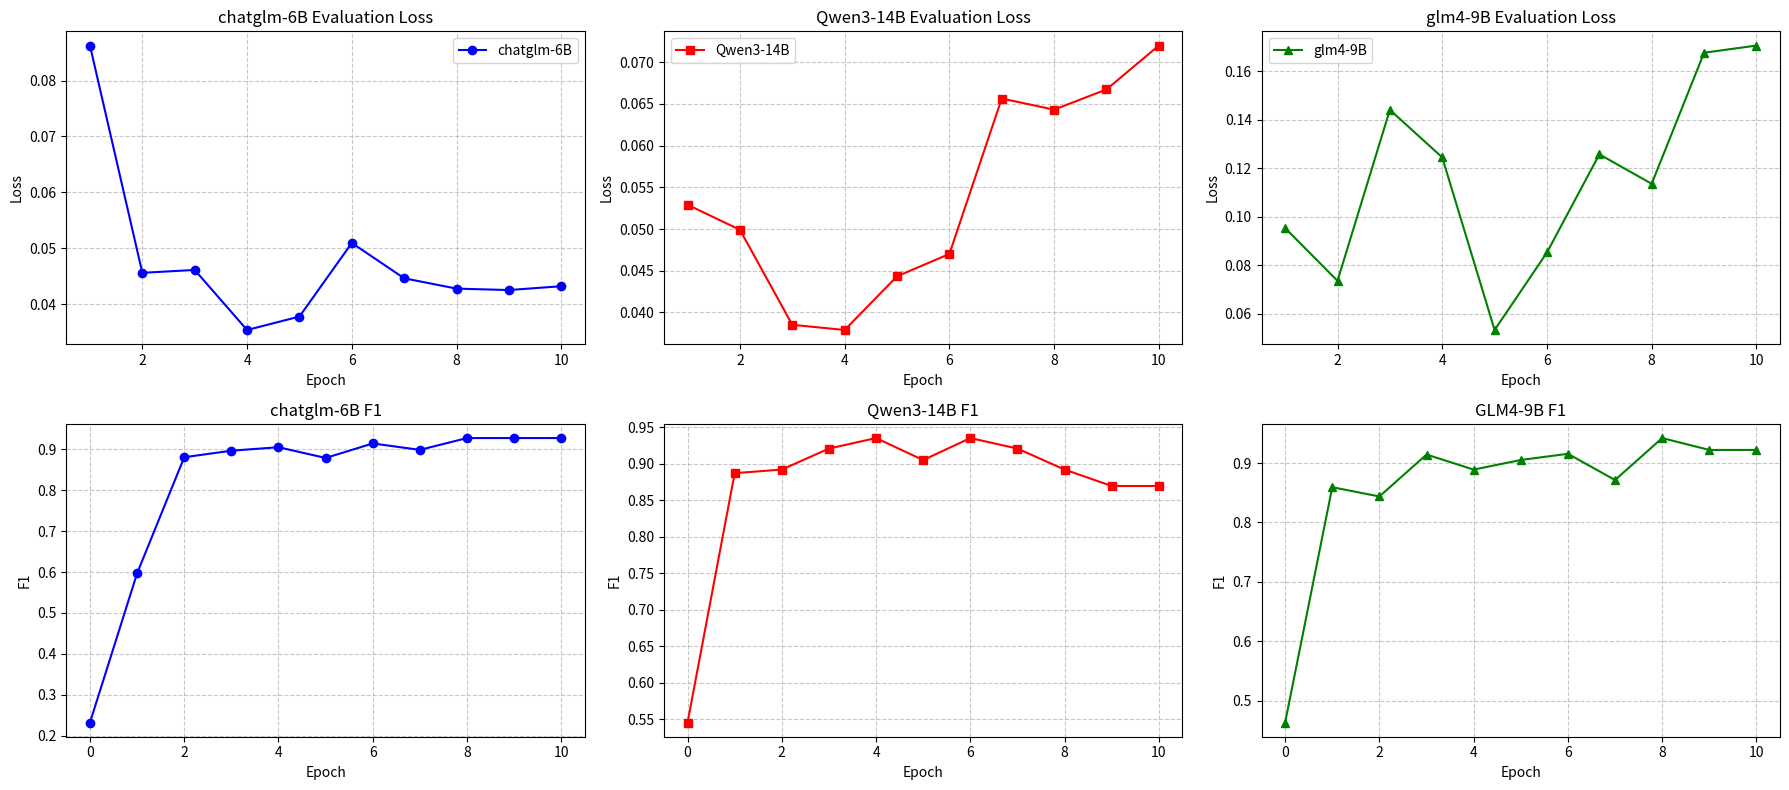

Reproduce this figure in Python.
# chatglm-6B:
# {'eval_loss': 0.0862661823630333, 'eval_runtime': 18.8663, 'eval_samples_per_second': 6.361, 'eval_steps_per_second': 6.361, 'epoch': 1.0}
# {'eval_loss': 0.04560556635260582, 'eval_runtime': 18.9073, 'eval_samples_per_second': 6.347, 'eval_steps_per_second': 6.347, 'epoch': 2.0}
# {'eval_loss': 0.04611816257238388, 'eval_runtime': 18.9905, 'eval_samples_per_second': 6.319, 'eval_steps_per_second': 6.319, 'epoch': 3.0}
# {'eval_loss': 0.0353744737803936, 'eval_runtime': 19.0178, 'eval_samples_per_second': 6.31, 'eval_steps_per_second': 6.31, 'epoch': 4.0}
# {'eval_loss': 0.03777756541967392, 'eval_runtime': 19.0274, 'eval_samples_per_second': 6.307, 'eval_steps_per_second': 6.307, 'epoch': 5.0}
# {'eval_loss': 0.05094501003623009, 'eval_runtime': 19.0603, 'eval_samples_per_second': 6.296, 'eval_steps_per_second': 6.296, 'epoch': 6.0}
# {'eval_loss': 0.04463008791208267, 'eval_runtime': 19.078, 'eval_samples_per_second': 6.29, 'eval_steps_per_second': 6.29, 'epoch': 7.0}
# {'eval_loss': 0.042777854949235916, 'eval_runtime': 19.0541, 'eval_samples_per_second': 6.298, 'eval_steps_per_second': 6.298, 'epoch': 8.0}
# {'eval_loss': 0.04252256453037262, 'eval_runtime': 19.0472, 'eval_samples_per_second': 6.3, 'eval_steps_per_second': 6.3, 'epoch': 9.0}
# {'eval_loss': 0.04320798069238663, 'eval_runtime': 19.068, 'eval_samples_per_second': 6.293, 'eval_steps_per_second': 6.293, 'epoch': 10.0}

# Qwen3-14B
# {'eval_loss': 0.052910216152668, 'eval_runtime': 65.2774, 'eval_samples_per_second': 1.838, 'eval_steps_per_second': 1.838, 'epoch': 1.0}
# {'eval_loss': 0.03852280229330063, 'eval_runtime': 65.2834, 'eval_samples_per_second': 1.838, 'eval_steps_per_second': 1.838, 'epoch': 2.0}
# {'eval_loss': 0.04990750178694725, 'eval_runtime': 65.2784, 'eval_samples_per_second': 1.838, 'eval_steps_per_second': 1.838, 'epoch': 3.0}
# {'eval_loss': 0.037897348403930664, 'eval_runtime': 65.1966, 'eval_samples_per_second': 1.841, 'eval_steps_per_second': 1.841, 'epoch': 4.0}
# {'eval_loss': 0.04433124512434006, 'eval_runtime': 65.1691, 'eval_samples_per_second': 1.841, 'eval_steps_per_second': 1.841, 'epoch': 5.0}
# {'eval_loss': 0.047013260424137115, 'eval_runtime': 65.2186, 'eval_samples_per_second': 1.84, 'eval_steps_per_second': 1.84, 'epoch': 6.0}
# {'eval_loss': 0.06564287841320038, 'eval_runtime': 65.1774, 'eval_samples_per_second': 1.841, 'eval_steps_per_second': 1.841, 'epoch': 7.0}
# {'eval_loss': 0.06430361419916153, 'eval_runtime': 65.1794, 'eval_samples_per_second': 1.841, 'eval_steps_per_second': 1.841, 'epoch': 8.0}
# {'eval_loss': 0.06673502922058105, 'eval_runtime': 65.1787, 'eval_samples_per_second': 1.841, 'eval_steps_per_second': 1.841, 'epoch': 9.0}
# {'eval_loss': 0.07199006527662277, 'eval_runtime': 65.1793, 'eval_samples_per_second': 1.841, 'eval_steps_per_second': 1.841, 'epoch': 10.0}

# glm4-9B
# {'eval_loss': 0.0953434482216835, 'eval_runtime': 26.2816, 'eval_samples_per_second': 4.566, 'eval_steps_per_second': 4.566, 'epoch': 1.0}
# {'eval_loss': 0.0735974982380867, 'eval_runtime': 29.7073, 'eval_samples_per_second': 4.039, 'eval_steps_per_second': 4.039, 'epoch': 2.0}
# {'eval_loss': 0.1440940648317337, 'eval_runtime': 26.5994, 'eval_samples_per_second': 4.511, 'eval_steps_per_second': 4.511, 'epoch': 3.0}
# {'eval_loss': 0.12448452413082123, 'eval_runtime': 33.3544, 'eval_samples_per_second': 3.598, 'eval_steps_per_second': 3.598, 'epoch': 4.0}
# {'eval_loss': 0.05333724990487099, 'eval_runtime': 32.7907, 'eval_samples_per_second': 3.66, 'eval_steps_per_second': 3.66, 'epoch': 5.0}
# {'eval_loss': 0.08528517186641693, 'eval_runtime': 34.1585, 'eval_samples_per_second': 3.513, 'eval_steps_per_second': 3.513, 'epoch': 6.0}
# {'eval_loss': 0.12575343251228333, 'eval_runtime': 34.1523, 'eval_samples_per_second': 3.514, 'eval_steps_per_second': 3.514, 'epoch': 7.0}
# {'eval_loss': 0.1136096939444542, 'eval_runtime': 33.2229, 'eval_samples_per_second': 3.612, 'eval_steps_per_second': 3.612, 'epoch': 8.0}
# {'eval_loss': 0.16762760281562805, 'eval_runtime': 33.2299, 'eval_samples_per_second': 3.611, 'eval_steps_per_second': 3.611, 'epoch': 9.0}
# {'eval_loss': 0.17059126496315002, 'eval_runtime': 33.3443, 'eval_samples_per_second': 3.599, 'eval_steps_per_second': 3.599, 'epoch': 10.0}


# Qwen3-32B
# {'eval_loss': 0.06015494838356972, 'eval_runtime': 142.7869, 'eval_samples_per_second': 0.84, 'eval_steps_per_second': 0.84, 'epoch': 1.0}
# {'eval_loss': 0.0939861461520195, 'eval_runtime': 142.8099, 'eval_samples_per_second': 0.84, 'eval_steps_per_second': 0.84, 'epoch': 2.0}
# {'eval_loss': 0.0400870256125927, 'eval_runtime': 142.6879, 'eval_samples_per_second': 0.841, 'eval_steps_per_second': 0.841, 'epoch': 3.0}
# {'loss': 0.0774, 'grad_norm': 0.0005092649371363223, 'learning_rate': 0.0001929642857142857, 'epoch': 3.57}
# {'eval_loss': 0.08540879189968109, 'eval_runtime': 142.9425, 'eval_samples_per_second': 0.839, 'eval_steps_per_second': 0.839, 'epoch': 4.0}
# {'eval_loss': 0.039868615567684174, 'eval_runtime': 142.7184, 'eval_samples_per_second': 0.841, 'eval_steps_per_second': 0.841, 'epoch': 5.0}
# {'eval_loss': 0.0446816049516201, 'eval_runtime': 142.7445, 'eval_samples_per_second': 0.841, 'eval_steps_per_second': 0.841, 'epoch': 6.0}
# {'eval_loss': 0.04710341989994049, 'eval_runtime': 142.7996, 'eval_samples_per_second': 0.84, 'eval_steps_per_second': 0.84, 'epoch': 7.0}
# {'loss': 0.0115, 'grad_norm': 0.021620403975248337, 'learning_rate': 8.582142857142857e-05, 'epoch': 7.14}
# {'eval_loss': 0.04429803788661957, 'eval_runtime': 142.7752, 'eval_samples_per_second': 0.84, 'eval_steps_per_second': 0.84, 'epoch': 8.0}
# {'eval_loss': 0.049729809165000916, 'eval_runtime': 142.7021, 'eval_samples_per_second': 0.841, 'eval_steps_per_second': 0.841, 'epoch': 9.0}


import matplotlib.pyplot as plt
from matplotlib import gridspec

# Qwen3-32B 的数据中混有训练损失，为了保证数据清晰，只保留 eval_loss 数据
# chatglm-6B 数据
chatglm_6b_epochs = [1, 2, 3, 4, 5, 6, 7, 8, 9, 10]
chatglm_6b_losses = [0.0862661823630333, 0.04560556635260582, 0.04611816257238388, 0.0353744737803936, 0.03777756541967392,
                    0.05094501003623009, 0.04463008791208267, 0.042777854949235916, 0.04252256453037262, 0.04320798069238663]

# Qwen3-14B 数据
qwen3_14b_epochs = [1, 2, 3, 4, 5, 6, 7, 8, 9, 10]
qwen3_14b_losses = [0.052910216152668, 0.04990750178694725, 0.03852280229330063, 0.037897348403930664, 0.04433124512434006,
                    0.047013260424137115, 0.06564287841320038, 0.06430361419916153, 0.06673502922058105, 0.07199006527662277]

# glm4-9B 数据
glm4_9b_epochs = [1, 2, 3, 4, 5, 6, 7, 8, 9, 10]
glm4_9b_losses = [0.0953434482216835, 0.0735974982380867, 0.1440940648317337, 0.12448452413082123, 0.05333724990487099,
                 0.08528517186641693, 0.12575343251228333, 0.1136096939444542, 0.16762760281562805, 0.17059126496315002]

# Qwen3-32B 数据，只保留 eval_loss
qwen3_32b_epochs = [1, 3, 4, 5, 6, 7, 8, 9]
qwen3_32b_losses = [0.06015494838356972, 0.0400870256125927, 0.08540879189968109, 0.039868615567684174, 0.0446816049516201,
                    0.04710341989994049, 0.04429803788661957, 0.049729809165000916]

# chatglm-6B F1
chatglm_6b_f1_epochs = [0, 1, 2, 3, 4, 5, 6, 7, 8, 9, 10]
# chatglm_6b_f1 = [0.2321, 0.8503, 0.5103, 0.7673, 0.8, 0.7654, 0.7564, 0.8398, 0.8118, 0.8503, 0.8471, 0.8452]
chatglm_6b_f1 = [0.2321	,	0.5968,	0.8806,	0.8966,	0.9051,	0.8788,	0.9143	,0.8986	,0.9275	,0.9275,	0.9275]

# Qwen3-14B F1
qwen3_14b_f1_epochs = [0, 1, 2, 3, 4, 5, 6, 7, 8, 9, 10]
# qwen3_14b_f1 = [0.5455, 0.8434, 0.7662, 0.775, 0.8, 0.8415, 0.7848, 0.8434, 0.8313, 0.8121, 0.7853, 0.7853]
qwen3_14b_f1 = [0.5455	,	0.8872	,0.8921	,0.9209,	0.9353,	0.9051,	0.9353	,0.9209	,0.8921	,0.8696	,0.8696]


# GLM4-9B F1
glm4_9b_f1_epochs = [0, 1, 2, 3, 4, 5, 6, 7, 8, 9, 10]
# glm4_9b_f1 = [0.4634, 0.8415, 0.7389, 0.7248, 0.8242, 0.8, 0.8148, 0.8229, 0.7953, 0.8415, 0.8284, 0.8284]
glm4_9b_f1 = [0.4634	,	0.8593	,0.8437	,0.9143,	0.8889,	0.9051,	0.9155,	0.8714	,0.942	,0.922,	0.922]

# 创建图形
# plt.figure(figsize=(18, 6))  # 设置图形大小



fig, axes = plt.subplots(2, 3, figsize=(18, 8))  # 两行三列图像

# 第一行：损失图
axes[0, 0].plot(chatglm_6b_epochs, chatglm_6b_losses, marker='o', color='b', label='chatglm-6B')
axes[0, 0].set_title('chatglm-6B Evaluation Loss')
axes[0, 0].set_xlabel('Epoch')
axes[0, 0].set_ylabel('Loss')
axes[0, 0].grid(True, linestyle='--', alpha=0.7)
axes[0, 0].legend()

axes[0, 1].plot(qwen3_14b_epochs, qwen3_14b_losses, marker='s', color='r', label='Qwen3-14B')
axes[0, 1].set_title('Qwen3-14B Evaluation Loss')
axes[0, 1].set_xlabel('Epoch')
axes[0, 1].set_ylabel('Loss')
axes[0, 1].grid(True, linestyle='--', alpha=0.7)
axes[0, 1].legend()

axes[0, 2].plot(glm4_9b_epochs, glm4_9b_losses, marker='^', color='g', label='glm4-9B')
axes[0, 2].set_title('glm4-9B Evaluation Loss')
axes[0, 2].set_xlabel('Epoch')
axes[0, 2].set_ylabel('Loss')
axes[0, 2].grid(True, linestyle='--', alpha=0.7)
axes[0, 2].legend()

# 第二行：F1 图
axes[1, 0].plot(chatglm_6b_f1_epochs, chatglm_6b_f1, marker='o', color='b')
axes[1, 0].set_title('chatglm-6B F1')
axes[1, 0].set_xlabel('Epoch')
axes[1, 0].set_ylabel('F1')
axes[1, 0].grid(True, linestyle='--', alpha=0.7)

axes[1, 1].plot(qwen3_14b_f1_epochs, qwen3_14b_f1, marker='s', color='r')
axes[1, 1].set_title('Qwen3-14B F1')
axes[1, 1].set_xlabel('Epoch')
axes[1, 1].set_ylabel('F1')
axes[1, 1].grid(True, linestyle='--', alpha=0.7)

axes[1, 2].plot(glm4_9b_f1_epochs, glm4_9b_f1, marker='^', color='g')
axes[1, 2].set_title('GLM4-9B F1')
axes[1, 2].set_xlabel('Epoch')
axes[1, 2].set_ylabel('F1')
axes[1, 2].grid(True, linestyle='--', alpha=0.7)

# 自动布局
plt.tight_layout()
plt.show()